Dataset: classify (GitHub, jsirott/fowler_lab). Classes: dead, edge, intermediate, puncta.

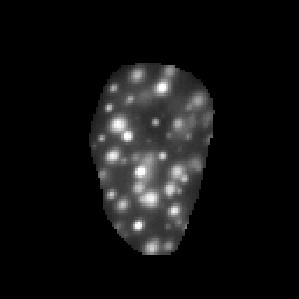
Label: puncta

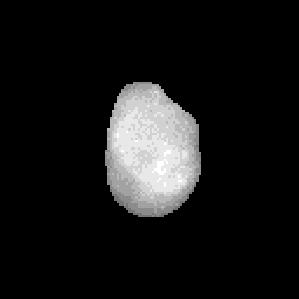
Label: dead

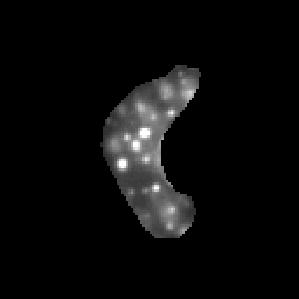
Label: puncta

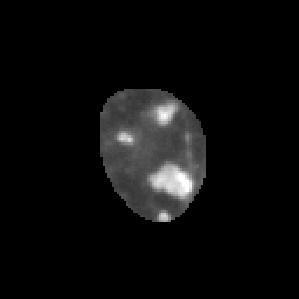
Label: intermediate

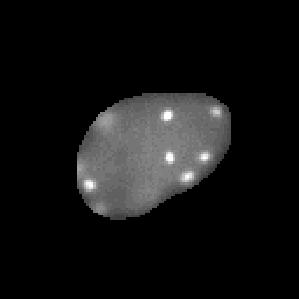
Label: puncta

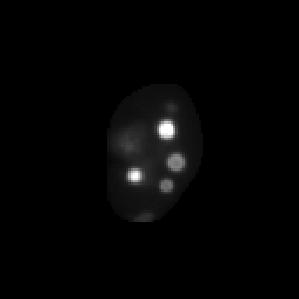
Label: puncta
